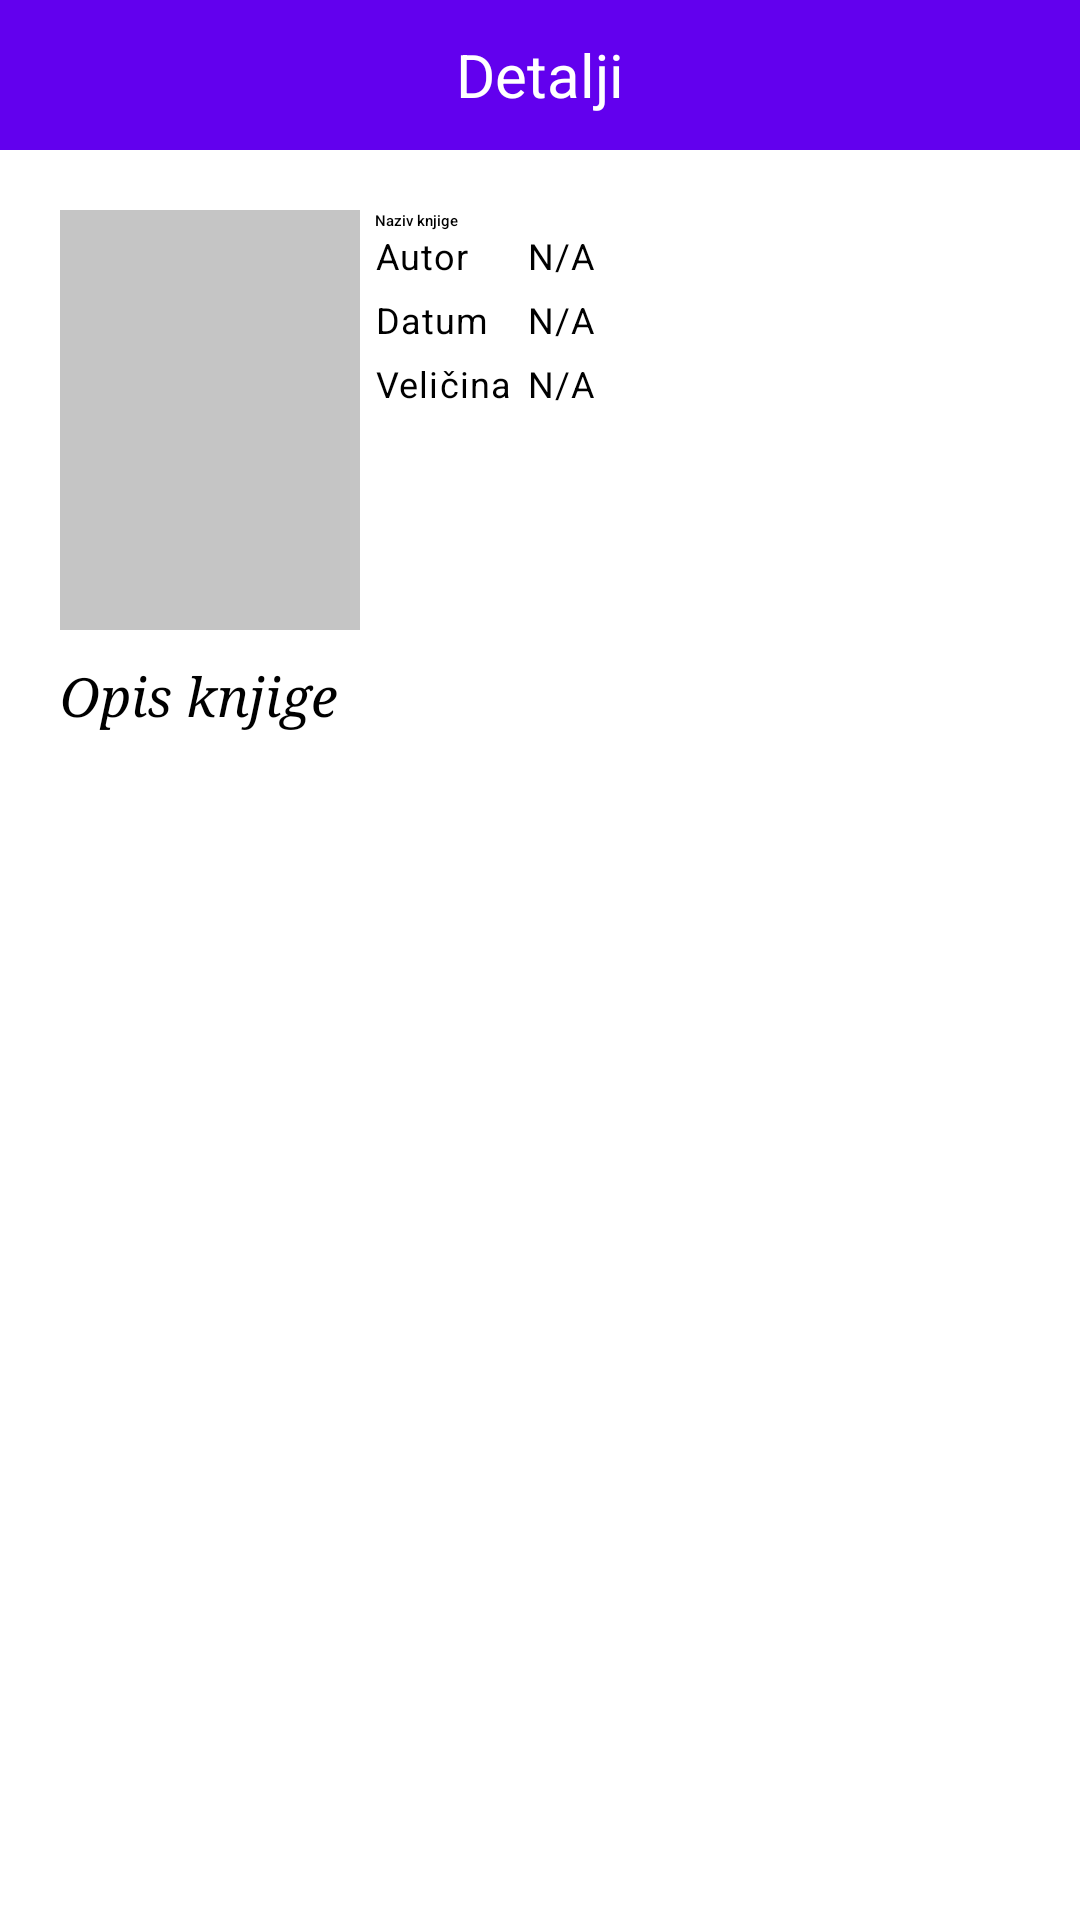

Reconstruct the res/layout file that produces this screen, plus the resources it refers to.
<!-- AndroidManifest.xml: application theme Theme.BookApp -->
<!-- res/layout/activity_book_details.xml -->
<?xml version="1.0" encoding="utf-8"?>
<RelativeLayout xmlns:android="http://schemas.android.com/apk/res/android"
    xmlns:app="http://schemas.android.com/apk/res-auto"
    xmlns:tools="http://schemas.android.com/tools"
    android:layout_width="match_parent"
    android:layout_height="match_parent"
    android:background="@drawable/background_01"
    tools:context=".BookDetailsActivity">

    <RelativeLayout
        android:id="@+id/toolBarRl"
        android:layout_width="match_parent"
        android:layout_height="50dp"
        android:layout_marginBottom="38dp"
        android:background="@color/purple_500"
        android:padding="10dp">

        <ImageButton
            android:id="@+id/backBtn"
            android:layout_width="wrap_content"
            android:layout_height="wrap_content"
            android:layout_marginStart="10dp"
            android:background="@android:color/transparent"
            android:padding="5dp"
            android:src="@drawable/ic_bach_white" />

        <TextView
            android:layout_width="wrap_content"
            android:layout_height="wrap_content"
            android:layout_centerInParent="true"
            android:text="Detalji"
            android:textColor="@color/white"
            android:textSize="20sp" />
    </RelativeLayout>
    <ScrollView
        android:layout_width="match_parent"
        android:layout_height="wrap_content"
        android:layout_alignParentTop="true"
        android:layout_marginTop="50dp"
        android:padding="10dp">

        <LinearLayout
            android:layout_width="match_parent"
            android:layout_height="match_parent"
            android:orientation="vertical"
            android:layout_marginTop="10dp"
            android:layout_marginStart="10dp"
            android:layout_marginEnd="10dp">

            <RelativeLayout
                android:layout_width="match_parent"
                android:layout_height="wrap_content">

                <RelativeLayout
                    android:id="@+id/pdfRl"
                    android:layout_width="100dp"
                    android:layout_height="140dp"
                    android:layout_marginEnd="5dp"
                    android:background="@color/gray01">


                    <ImageView
                        android:id="@+id/imageIv"
                        android:layout_width="match_parent"
                        android:layout_height="match_parent"/>
                </RelativeLayout>

                <TextView
                    android:id="@+id/titleTv"
                    style="@style/TextAppearance.MaterialComponents.Headline6"
                    android:layout_width="match_parent"
                    android:layout_height="match_parent"
                    android:layout_toEndOf="@id/pdfRl"
                    android:text="Naziv knjige" />

                <TableLayout
                    android:layout_width="wrap_content"
                    android:layout_height="wrap_content"
                    android:layout_below="@id/titleTv"
                    android:layout_toEndOf="@id/pdfRl">

                    <TableRow>

                        <TextView
                            android:id="@+id/authorTvLabel"
                            style="@style/TextAppearance.MaterialComponents.Caption"
                            android:layout_width="wrap_content"
                            android:layout_height="wrap_content"
                            android:layout_marginEnd="5dp"
                            android:text="Autor" />

                        <TextView
                            android:id="@+id/authorTv"
                            style="@style/TextAppearance.MaterialComponents.Caption"
                            android:layout_width="wrap_content"
                            android:layout_height="wrap_content"
                            android:layout_marginEnd="5dp"
                            android:layout_weight="1"
                            android:text="N/A" />
                    </TableRow>

                    <TableRow android:layout_marginTop="5dp">

                        <TextView
                            android:id="@+id/dateLabel"
                            style="@style/TextAppearance.MaterialComponents.Caption"
                            android:layout_width="wrap_content"
                            android:layout_height="wrap_content"
                            android:layout_marginEnd="5dp"
                            android:text="Datum" />

                        <TextView
                            android:id="@+id/dateTv"
                            style="@style/TextAppearance.MaterialComponents.Caption"
                            android:layout_width="wrap_content"
                            android:layout_height="wrap_content"
                            android:layout_marginEnd="5dp"
                            android:layout_weight="1"
                            android:text="N/A" />
                    </TableRow>

                    <TableRow android:layout_marginTop="5dp">

                        <TextView
                            android:id="@+id/sizeLabel"
                            style="@style/TextAppearance.MaterialComponents.Caption"
                            android:layout_width="wrap_content"
                            android:layout_height="wrap_content"
                            android:layout_marginEnd="5dp"
                            android:text="Veličina" />

                        <TextView
                            android:id="@+id/sizeTv"
                            style="@style/TextAppearance.MaterialComponents.Caption"
                            android:layout_width="wrap_content"
                            android:layout_height="wrap_content"
                            android:layout_marginEnd="5dp"
                            android:layout_weight="1"
                            android:text="N/A" />
                    </TableRow>

                </TableLayout>
            </RelativeLayout>

            <TextView
                android:id="@+id/descriptionTv"
                android:layout_width="match_parent"
                android:layout_height="wrap_content"
                android:layout_marginTop="10dp"
                android:text="Opis knjige"
                android:textStyle="italic"
                android:layout_gravity="center_vertical|end"
                android:textSize="18dp"
                android:textColor="@color/black"
                android:typeface="serif"/>

        </LinearLayout>
    </ScrollView>
    <RelativeLayout
        android:layout_width="wrap_content"
        android:layout_height="wrap_content"
        android:layout_alignParentBottom="true"
        android:layout_marginBottom="20dp">

        <Button
            android:id="@+id/readBookBtn"
            android:layout_width="match_parent"
            android:layout_height="wrap_content"
            android:layout_marginStart="10dp"
            android:layout_marginEnd="10dp"
            android:layout_marginBottom="20dp"
            android:text="Otvori knjigu"
            android:textColor="@color/white">
        </Button>

        <Button
            android:id="@+id/downloadBookBtn"
            android:layout_width="match_parent"
            android:layout_height="wrap_content"
            android:layout_marginStart="10dp"
            android:layout_marginEnd="10dp"
            android:layout_below="@+id/readBookBtn"
            android:text="Preuzmi"
            android:textColor="@color/white">
        </Button>

    </RelativeLayout>

</RelativeLayout>
<!-- resources referenced by this layout -->
<resources>
  <color name="black">#FF000000</color>
  <color name="gray01">#C5C5C5</color>
  <color name="purple_500">#FF6200EE</color>
  <color name="white">#FFFFFFFF</color>
  <style name="Theme.BookApp" parent="Theme.MaterialComponents.DayNight.DarkActionBar">
          
          <item name="colorPrimary">@color/purple_500</item>
          <item name="colorPrimaryVariant">@color/purple_700</item>
          <item name="colorOnPrimary">@color/white</item>
          
          <item name="colorSecondary">@color/teal_200</item>
          <item name="colorSecondaryVariant">@color/teal_700</item>
          <item name="colorOnSecondary">@color/black</item>
          
          <item name="android:statusBarColor">?attr/colorPrimaryVariant</item>
          
          <item name="colorSurface">@color/purple_500</item>
      </style>
  <color name="purple_700">#FF3700B3</color>
  <color name="teal_200">#FF03DAC5</color>
  <color name="teal_700">#FF018786</color>
</resources>
